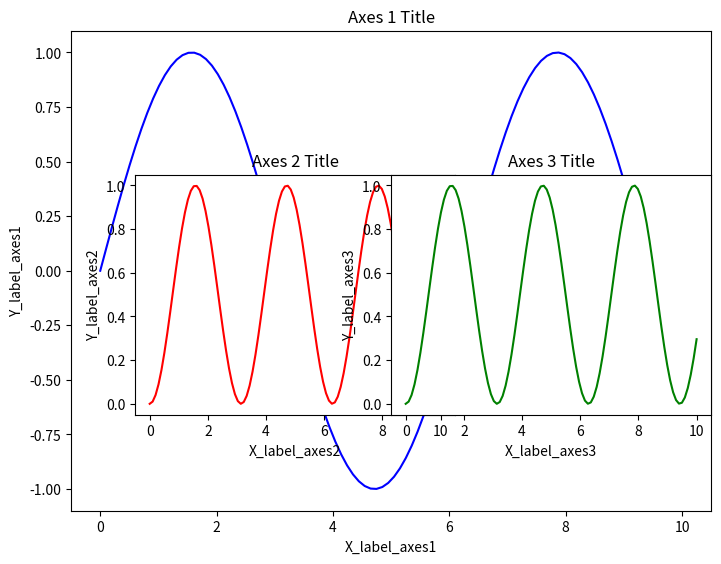

Source code (Python):
import matplotlib.pyplot as plt
import numpy as np


#Create a new figure
fig = plt.figure()

x = np.linspace(0, 10, 100)
y = np.sin(x)

axes1= fig.add_axes([0,0,1,1]) #main axes
axes2= fig.add_axes([0.1,0.2,0.5,0.5]) #insert axes
axes3= fig.add_axes([0.5,0.2,0.5,0.5]) #insert axes

#Larger Figure Axes 1
axes1.plot(x, y, 'b')
axes1.set_xlabel('X_label_axes1')
axes1.set_ylabel('Y_label_axes1')
axes1.set_title('Axes 1 Title');

# Insert Figure Axes 2
axes2.plot(x, y**2, 'r')
axes2.set_xlabel('X_label_axes2')
axes2.set_ylabel('Y_label_axes2')
axes2.set_title('Axes 2 Title');

# Insert Figure Axes 3
axes3.plot(x, y**2, 'g')
axes3.set_xlabel('X_label_axes3')
axes3.set_ylabel('Y_label_axes3')
axes3.set_title('Axes 3 Title');

plt.show()
